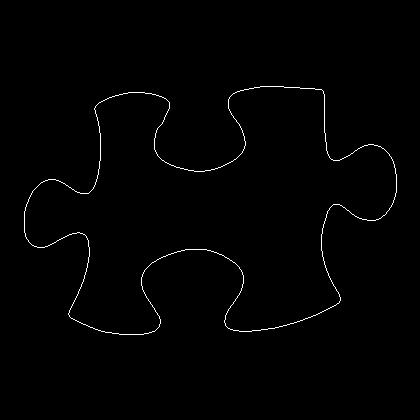

The data file committed next to this chart (first rows):
24, 211
24, 212
24, 213
24, 214
24, 215
24, 216
24, 217
24, 218
24, 219
24, 220
24, 221
24, 222
24, 223
24, 224
24, 225
24, 226
24, 227
24, 228
24, 229
24, 230
24, 231
24, 232
25, 233
25, 234
25, 235
25, 236
26, 237
26, 238
27, 239
28, 240
28, 241
29, 242
30, 243
31, 244
32, 245
33, 245
34, 246
35, 246
36, 246
37, 247
38, 247
39, 247
40, 247
41, 247
42, 247
43, 247
44, 247
45, 246
46, 246
47, 246
48, 245
49, 245
50, 244
51, 244
52, 243
53, 243
54, 242
55, 242
56, 241
57, 240
58, 240
... 1,380 more rows
